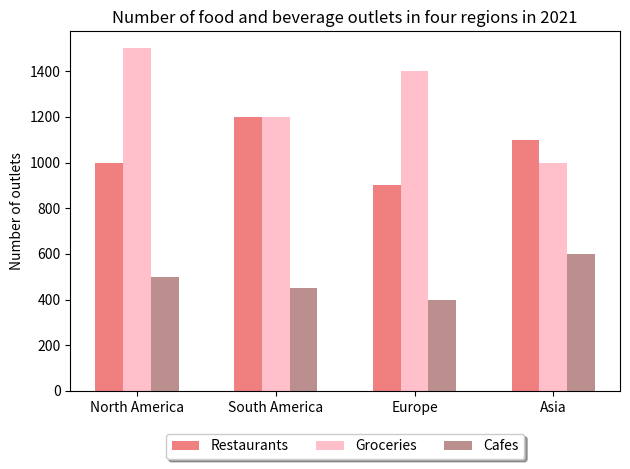

Recreate this plot in Python. (Note: this script raises an exception after producing the figure.)

import matplotlib.pyplot as plt
import numpy as np

x = np.arange(4)  # the label locations
width = 0.2  # the width of the bars

fig, ax = plt.subplots()
rects1 = ax.bar(x - width, [1000, 1200, 900, 1100], width, label='Restaurants', color = '#F08080')
rects2 = ax.bar(x, [1500, 1200, 1400, 1000], width, label='Groceries', color = '#FFC0CB')
rects3 = ax.bar(x + width, [500, 450, 400, 600], width, label='Cafes', color = '#BC8F8F')

# Add some text for labels, title and custom x-axis tick labels, etc.
ax.set_ylabel('Number of outlets')
ax.set_title('Number of food and beverage outlets in four regions in 2021')
ax.set_xticks(x)
ax.set_xticklabels(['North America', 'South America', 'Europe', 'Asia'],  rotation=0, wrap=True)
ax.legend(loc='upper center', bbox_to_anchor=(0.5, -0.1),
          fancybox=True, shadow=True, ncol=3)

plt.tight_layout()
plt.savefig('bar chart/png/329.png')
plt.clf()
